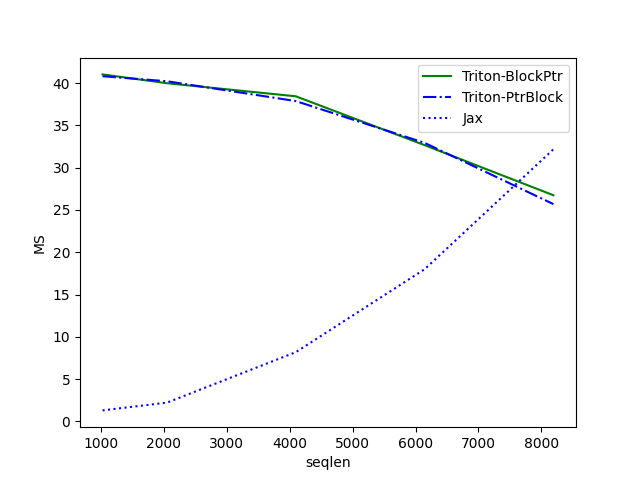

Values plotted in this chart, from the file beside it:
seqlen, Triton-BlockPtr, Triton-PtrBlock, Jax
1024, 41.04, 40.82, 1.297
2048, 39.99, 40.23, 2.215
4096, 38.45, 37.88, 8.184
6144, 32.67, 32.94, 17.99
8192, 26.74, 25.69, 32.18
